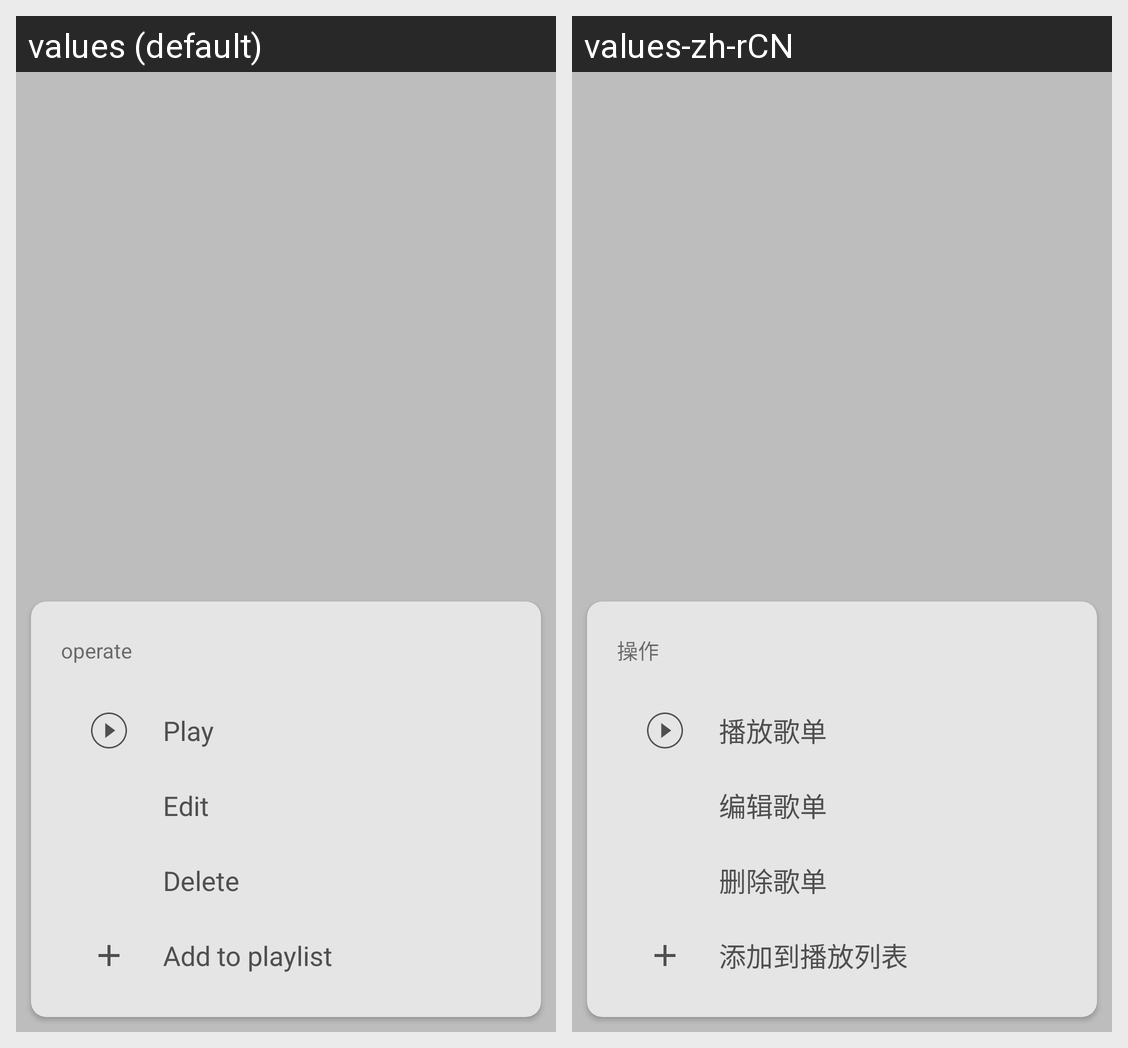

For this localized Android screen grid, give each drawn string resource with its value in every locale shown.
Android screen res/layout/lm_song_popup_songs_list_more.xml rendered under 2 locales, left to right: values (default), values-zh-rCN. Device: Nexus 5 (rendered at 1080×1920; each locale shown at half size, 540×960, under a caption strip naming it); theme AppTheme.
Strings drawn on this screen, with the default value and each locale's value (text and hints the layout hard-codes, and strings that could not be matched under every locale, appear in the picture but are not listed):

lm_common_operate
  values: operate
  values-zh-rCN: 操作

lm_song_songs_operate_play
  values: Play
  values-zh-rCN: 播放歌单

lm_song_songs_operate_edit
  values: Edit
  values-zh-rCN: 编辑歌单

lm_song_songs_operate_delete
  values: Delete
  values-zh-rCN: 删除歌单

lm_song_songs_operate_pre_play
  values: Add to playlist
  values-zh-rCN: 添加到播放列表
